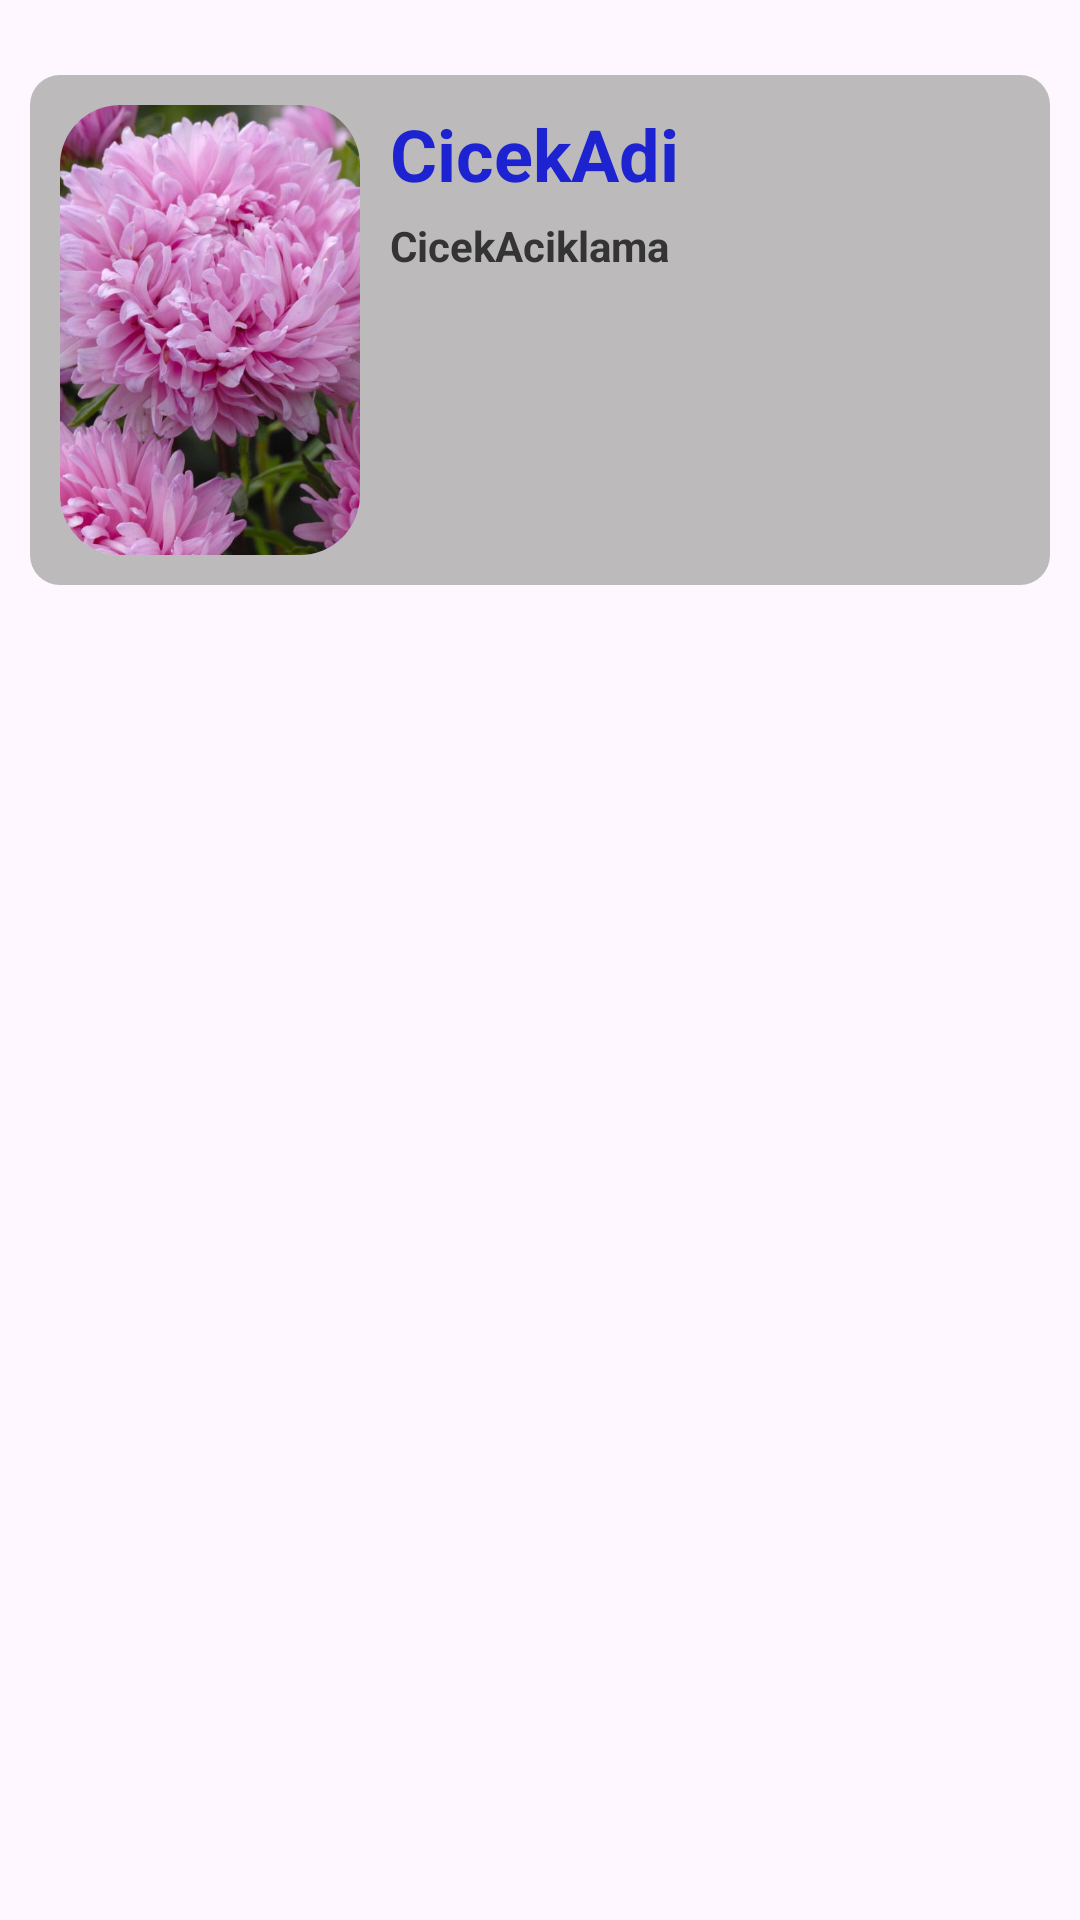

Android layout source for this screen:
<!-- AndroidManifest.xml: application theme Theme.FlowerGarden -->
<!-- res/layout/cicek_karti.xml -->
<?xml version="1.0" encoding="utf-8"?>
<LinearLayout xmlns:android="http://schemas.android.com/apk/res/android"
    xmlns:app="http://schemas.android.com/apk/res-auto"
    android:layout_width="match_parent"
    android:layout_height="match_parent"
    android:orientation="vertical"
    android:padding="10dp">

    <LinearLayout
        android:layout_width="match_parent"
        android:layout_height="wrap_content"
        android:layout_marginTop="15dp"
        android:layout_marginBottom="10dp"
        android:background="@drawable/arkaplan"
        android:orientation="horizontal"
        android:padding="10dp">

        <androidx.cardview.widget.CardView
            android:layout_width="200dp"
            android:layout_height="150dp"
            android:layout_weight="1"
            app:cardCornerRadius="20dp"
            app:cardElevation="0dp">

            <ImageView
                android:id="@+id/kartResim"
                android:layout_width="match_parent"
                android:layout_height="match_parent"
                android:scaleType="centerCrop"
                app:srcCompat="@drawable/kasimpati" />

        </androidx.cardview.widget.CardView>
        <LinearLayout
            android:layout_width="match_parent"
            android:layout_height="match_parent"
            android:layout_weight="1"
            android:orientation="vertical">

            <TextView
                android:id="@+id/kartAdi"
                android:layout_width="match_parent"
                android:layout_height="wrap_content"
                android:maxLines="1"
                android:paddingLeft="10dp"
                android:text="CicekAdi"
                android:textColor="@color/baslik"
                android:textSize="24sp"
                android:textStyle="bold" />

            <TextView
                android:id="@+id/kartAciklama"
                android:layout_width="match_parent"
                android:layout_height="wrap_content"
                android:layout_marginTop="5dp"
                android:maxLines="3"
                android:paddingLeft="10dp"
                android:text="CicekAciklama"
                android:textAlignment="viewStart"
                android:textColor="@color/aciklama"
                android:textStyle="bold" />
        </LinearLayout>
    </LinearLayout>
</LinearLayout>
<!-- resources referenced by this layout -->
<resources>
  <color name="aciklama">#343435</color>
  <color name="baslik">#1D23D1</color>
  <!-- drawable arkaplan (drawable) -->
  <?xml version="1.0" encoding="utf-8"?>
  <selector xmlns:android="http://schemas.android.com/apk/res/android">
  
      <item>
  
          <shape>
              <solid android:color="@color/gray"></solid>
              <corners android:radius="10dp"></corners>
          </shape>
      </item>
  </selector>
  <!-- drawable kasimpati: jpg bitmap (drawable, 224118 bytes) -->
  <style name="Theme.FlowerGarden" parent="Base.Theme.FlowerGarden" />
  <color name="gray">#BCBABA</color>
  <style name="Base.Theme.FlowerGarden" parent="Theme.Material3.DayNight.NoActionBar">
          
          
      </style>
</resources>
